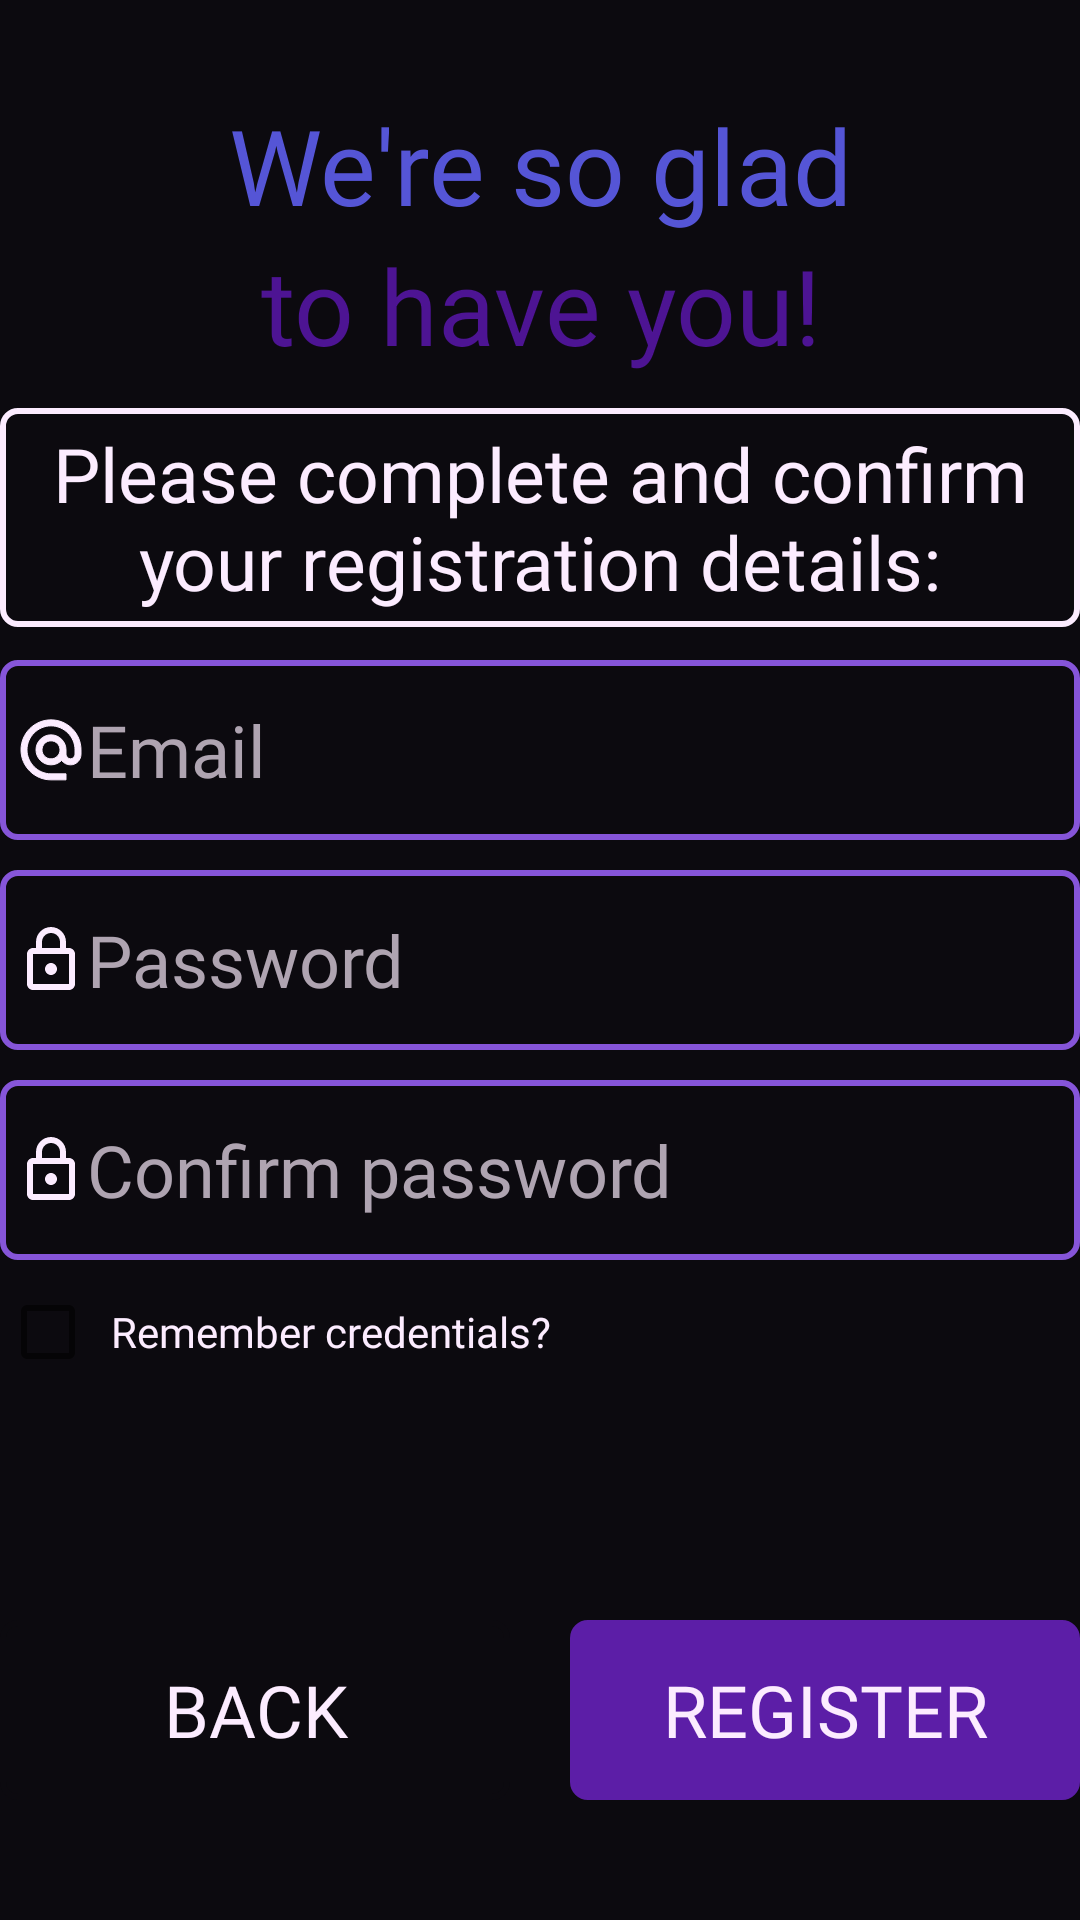

Reconstruct the res/layout file that produces this screen, plus the resources it refers to.
<!-- AndroidManifest.xml: activity theme Theme.Twaddle -->
<!-- res/layout/activity_register_step_two.xml -->
<?xml version="1.0" encoding="utf-8"?>
<androidx.constraintlayout.widget.ConstraintLayout xmlns:android="http://schemas.android.com/apk/res/android"
    xmlns:app="http://schemas.android.com/apk/res-auto"
    xmlns:tools="http://schemas.android.com/tools"
    android:layout_width="match_parent"
    android:layout_height="match_parent"
    android:background="@color/background_d"
    tools:context=".activities.RegisterStepTwoActivity">

    <LinearLayout
        android:id="@+id/linearLayout5"
        android:layout_width="360sp"
        android:layout_height="wrap_content"
        android:orientation="vertical"
        app:layout_constraintBottom_toTopOf="@+id/linearLayout4"
        app:layout_constraintEnd_toEndOf="parent"
        app:layout_constraintStart_toStartOf="parent"
        app:layout_constraintTop_toTopOf="parent"
        app:layout_constraintVertical_bias="0.25">

        <TextView
            android:id="@+id/textView3"
            android:layout_width="match_parent"
            android:layout_height="wrap_content"
            android:fontFamily="@font/outfit_light"
            android:text="We're so glad"
            android:textAlignment="center"
            android:textColor="@color/secondary_var_d"
            android:textSize="35sp" />

        <TextView
            android:id="@+id/textView5"
            android:layout_width="match_parent"
            android:layout_height="wrap_content"
            android:fontFamily="@font/outfit_bold"
            android:text="to have you!"
            android:textAlignment="center"
            android:textColor="@color/primary_var_d"
            android:textSize="35sp" />
    </LinearLayout>

    <LinearLayout
        android:id="@+id/linearLayout6"
        android:layout_width="360sp"
        android:layout_height="wrap_content"
        android:background="@drawable/infobox_background"
        android:orientation="vertical"
        app:layout_constraintBottom_toTopOf="@+id/linearLayout4"
        app:layout_constraintEnd_toEndOf="parent"
        app:layout_constraintStart_toStartOf="parent"
        app:layout_constraintTop_toBottomOf="@+id/linearLayout5">

        <TextView
            android:id="@+id/textView7"
            android:layout_width="match_parent"
            android:layout_height="wrap_content"
            android:fontFamily="@font/outfit_light"
            android:text="Please complete and confirm your registration details:"
            android:textAlignment="center"
            android:textColor="@color/text_d"
            android:textSize="25sp" />
    </LinearLayout>

    <LinearLayout
        android:id="@+id/linearLayout4"
        android:layout_width="360sp"
        android:layout_height="wrap_content"
        android:orientation="vertical"
        app:layout_constraintBottom_toBottomOf="parent"
        app:layout_constraintEnd_toEndOf="parent"
        app:layout_constraintStart_toStartOf="parent"
        app:layout_constraintTop_toTopOf="parent">

        <EditText
            android:id="@+id/et_emailRegister"
            android:layout_width="match_parent"
            android:layout_height="60sp"
            android:background="@drawable/et_background"
            android:drawableStart="@drawable/email_outline"
            android:ems="10"
            android:fontFamily="@font/outfit_light"
            android:hint="Email"
            android:inputType="text"
            android:textColor="@color/text_d"
            android:textColorHint="@color/text_secondary_d"
            android:textSize="24sp" />

        <Space
            android:layout_width="match_parent"
            android:layout_height="10sp" />

        <EditText
            android:id="@+id/et_passwordRegister"
            android:layout_width="match_parent"
            android:layout_height="60sp"
            android:background="@drawable/et_background"
            android:drawableStart="@drawable/password_outline"
            android:ems="10"
            android:fontFamily="@font/outfit_light"
            android:hint="Password"
            android:inputType="textPassword"
            android:textColor="@color/text_d"
            android:textColorHint="@color/text_secondary_d"
            android:textSize="24sp" />

        <Space
            android:layout_width="match_parent"
            android:layout_height="10sp" />

        <EditText
            android:id="@+id/et_passwordRegisterConfirm"
            android:layout_width="match_parent"
            android:layout_height="60sp"
            android:background="@drawable/et_background"
            android:drawableStart="@drawable/password_outline"
            android:ems="10"
            android:fontFamily="@font/outfit_light"
            android:hint="Confirm password"
            android:inputType="textPassword"
            android:textColor="@color/text_d"
            android:textColorHint="@color/text_secondary_d"
            android:textSize="24sp" />
    </LinearLayout>

    <CheckBox
        android:id="@+id/cb_rememberCredentials_register"
        android:layout_width="360sp"
        android:layout_height="wrap_content"
        android:fontFamily="@font/outfit_light"
        android:padding="5sp"
        android:text="Remember credentials?"
        android:textColor="@color/text_d"
        app:layout_constraintEnd_toEndOf="parent"
        app:layout_constraintStart_toStartOf="parent"
        app:layout_constraintTop_toBottomOf="@+id/linearLayout4" />

    <LinearLayout
        android:id="@+id/layout_errBoxesRegister"
        android:layout_width="360sp"
        android:layout_height="wrap_content"
        android:background="@drawable/tv_error_background"
        android:fontFamily="@font/outfit_bold"
        android:orientation="vertical"
        android:textColor="@color/text_l"
        android:visibility="invisible"
        app:layout_constraintBottom_toTopOf="@+id/linearLayout8"
        app:layout_constraintEnd_toEndOf="parent"
        app:layout_constraintStart_toStartOf="parent"
        app:layout_constraintTop_toBottomOf="@+id/linearLayout4">

        <TextView
            android:id="@+id/tv_errTitle_register"
            android:layout_width="360sp"
            android:layout_height="wrap_content"
            android:fontFamily="@font/outfit_bold"
            android:text="ErrorPlaceholder"
            android:textColor="@color/text_d" />

        <TextView
            android:id="@+id/tv_errDesc_register"
            android:layout_width="360sp"
            android:layout_height="wrap_content"
            android:fontFamily="@font/outfit_light"
            android:text="Error Description Placeholder"
            android:textColor="@color/text_d" />
    </LinearLayout>

    <LinearLayout
        android:id="@+id/linearLayout8"
        android:layout_width="360sp"
        android:layout_height="wrap_content"
        android:gravity="center"
        android:orientation="horizontal"
        app:layout_constraintBottom_toBottomOf="parent"
        app:layout_constraintEnd_toEndOf="parent"
        app:layout_constraintStart_toStartOf="parent"
        app:layout_constraintTop_toBottomOf="@+id/linearLayout4"
        app:layout_constraintVertical_bias="0.75">

        <Button
            android:id="@+id/btn_backRegister"
            style="@style/Button.Tertiary"
            android:layout_width="170sp"
            android:layout_height="60sp"
            android:background="@drawable/button_background"
            android:backgroundTint="@color/background_d"
            android:backgroundTintMode="add"
            android:fontFamily="@font/outfit_light"
            android:text="Back"
            android:textColor="@color/text_d"
            android:textSize="24sp"
            android:theme="@style/Button.Tertiary" />

        <Space
            android:layout_width="wrap_content"
            android:layout_height="wrap_content"
            android:layout_weight="1" />

        <Button
            android:id="@+id/btn_register"
            style="@style/Button.Primary"
            android:layout_width="170sp"
            android:layout_height="60sp"
            android:background="@drawable/button_background"
            android:text="Register"
            android:textColor="@color/text_d"
            android:textSize="24sp" />
    </LinearLayout>

</androidx.constraintlayout.widget.ConstraintLayout>
<!-- resources referenced by this layout -->
<resources>
  <color name="background_d">#0c0a0f</color>
  <color name="primary_var_d">#4D1493</color>
  <color name="secondary_var_d">#5555D6</color>
  <color name="text_d">#FCECFF</color>
  <color name="text_l">#040005</color>
  <color name="text_secondary_d">#AFA4B1</color>
  <!-- drawable button_background (drawable) -->
  <?xml version="1.0" encoding="utf-8"?>
  <shape xmlns:android="http://schemas.android.com/apk/res/android"
      xmlns:tools="http://schemas.android.com/tools"
      android:opticalInsetTop="5sp" android:opticalInsetBottom="5sp"
  
      tools:targetApi="q">
      <stroke android:width="2sp" />
      <corners android:radius="5sp"/>
      <padding android:left="5sp" android:right="5sp" android:bottom="5sp" android:top="5sp" />
  
  </shape>
  <!-- drawable et_background (drawable) -->
  <?xml version="1.0" encoding="utf-8"?>
  <shape xmlns:android="http://schemas.android.com/apk/res/android">
      <stroke android:color="@color/accent_d"
          android:width="2sp" />
      <corners android:radius="5sp"/>
      <padding android:left="5sp" android:right="5sp" android:bottom="5sp" android:top="5sp"/>
  
  </shape>
  <!-- drawable infobox_background (drawable) -->
  <?xml version="1.0" encoding="utf-8"?>
  <shape xmlns:android="http://schemas.android.com/apk/res/android">
      <stroke android:color="@color/text_d"
          android:width="2sp" />
      <corners android:radius="5sp"/>
      <padding android:left="5sp" android:right="5sp" android:bottom="5sp" android:top="5sp"/>
  
  </shape>
  <!-- drawable tv_error_background (drawable) -->
  <?xml version="1.0" encoding="utf-8"?>
  <shape xmlns:android="http://schemas.android.com/apk/res/android">
      <stroke android:color="@color/error_outline_d"
          android:width="2sp" />
      <corners android:radius="5sp"/>
      <padding android:left="10sp" android:right="10sp" android:bottom="5sp" android:top="5sp"/>
  
  </shape>
  <style name="Button.Primary" parent="ThemeOverlay.AppCompat">
          <item name="colorAccent">@color/primary_d</item>
          <item name="android:backgroundTint">@color/primary_d</item>
          <item name="backgroundTint">@color/primary_d</item>
          <item name="color">@color/primary_d</item>
          <item name="android:textColor">@color/text_d</item>
          <item name="android:background">@drawable/button_background</item>
          <item name="background">@drawable/button_background</item>
          <item name="fontFamily">@font/outfit_regular</item>
      </style>
  <style name="Button.Tertiary" parent="ThemeOverlay.AppCompat">
          <item name="colorAccent">@color/background_d</item>
          <item name="android:backgroundTint">@color/background_d</item>
          <item name="backgroundTint">@color/background_d</item>
          <item name="color">@color/background_d</item>
          <item name="android:background">@drawable/button_background</item>
          <item name="background">@drawable/button_background</item>
          <item name="android:textColor">@color/text_d</item>
          <item name="fontFamily">@font/outfit_light</item>
      </style>
  <color name="primary_d">#5C1EA7</color>
  <color name="accent_d">#8655D9</color>
  <color name="error_outline_d">#FF001E</color>
  <color name="primary_l">#6E30B7</color>
  <color name="primary_var_l">#520FA3</color>
  <color name="white">#FFFFFFFF</color>
  <color name="secondary_l">#4646B4</color>
  <color name="secondary_var_l">#4141C0</color>
  <color name="black">#FF000000</color>
</resources>
